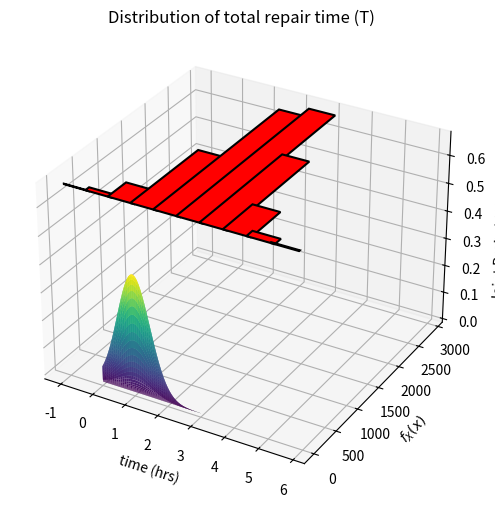

Write the Python code that produced this figure.
import numpy as np
import matplotlib.pyplot as plt

repair_times_FM = np.random.normal(1.5, 0.75, 100)
repair_times_AM = np.random.normal(1, 0.5, 100)


# Part (a)
AM_range = np.linspace(0, 3, 100)
FM_range = np.linspace(0, 4.5, 100)
AM_grid, FM_grid = np.meshgrid(AM_range, FM_range)


def joint_dist(x, y, mu_x, sigma_x, mu_y, sigma_y):
    return (1 / (2 * np.pi * sigma_x * sigma_y) *np.exp(-0.5 * (((x - mu_x) / sigma_x) ** 2 + ((y - mu_y) / sigma_y) ** 2)))

joint_prob = joint_dist(AM_grid, FM_grid, 1, 0.5, 1.5, 0.75)


fig = plt.figure(figsize=(10, 6))
ax = fig.add_subplot(111, projection='3d')
ax.plot_surface(AM_grid, FM_grid, joint_prob, cmap='viridis')

ax.set_xlabel('AM Repair Time (hours)')
ax.set_ylabel('FM Repair Time (hours)')
ax.set_zlabel('Joint Probability Density')

plt.title('Joint Probability Distribution of AM and FM Repair Times')

# plt.savefig('Q4_(a).png')
plt.show()


# Part (b)
# This part is done on paper (theoritical)

# Part (c)
T = repair_times_AM + repair_times_FM
print(T)

# Part (d)
T = repair_times_AM + repair_times_FM
mu_T = np.mean(T)
sigma_T = np.std(T)
print(mu_T,sigma_T )

plt.hist(np.random.normal(loc=mu_T, scale=sigma_T, size=10000), edgecolor='black', color='red', linewidth=1.5)
plt.xlabel("time (hrs)")
plt.ylabel(r'$f_X(x)$', rotation=0)
plt.title("Distribution of total repair time (T)")
plt.savefig('Q4_(d).png')
plt.show()

# Part (e)
# This part is done on paper (theoritical)
